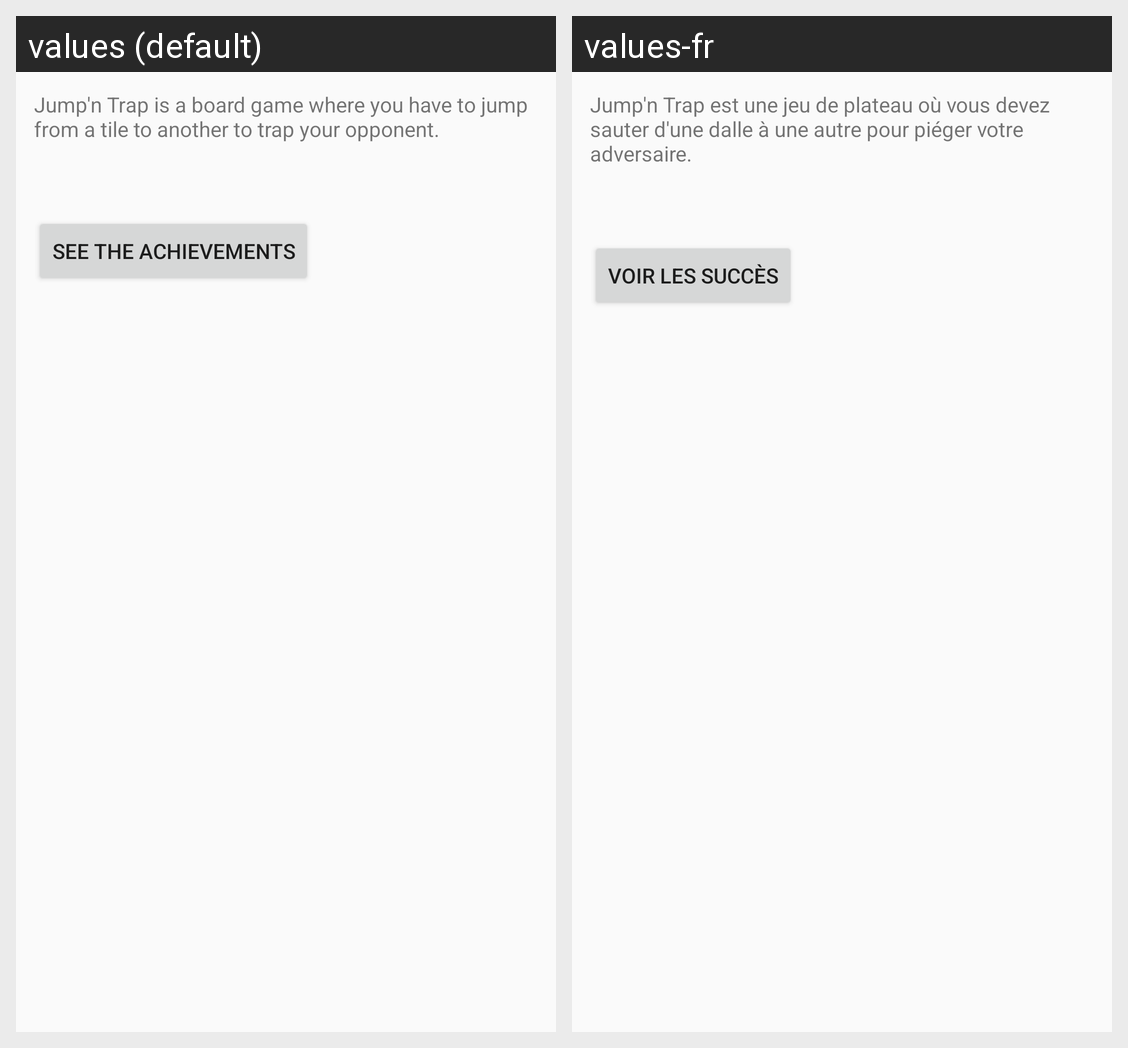

The same Android screen rendered under two of its app's locales, left to right. List the strings drawn on it with the default value and each locale's translation.
Android screen res/layout/activity_help.xml rendered under 2 locales, left to right: values (default), values-fr. Device: Nexus 5 (rendered at 1080×1920; each locale shown at half size, 540×960, under a caption strip naming it); theme AppTheme.
Strings drawn on this screen, with the default value and each locale's value (text and hints the layout hard-codes, and strings that could not be matched under every locale, appear in the picture but are not listed):

about_text
  values: Jump'n Trap is a board game where you have to jump from a tile to another to trap your opponent.
  values-fr: Jump'n Trap est une jeu de plateau où vous devez sauter d'une dalle à une autre pour piéger votre adversaire.

see_achievements
  values: See the achievements
  values-fr: Voir les succès
